Photos from the image-classification dataset "data" in the GitHub repository shkj250/nailong_dataset. Its 2 classes are: nailong, naiwa.

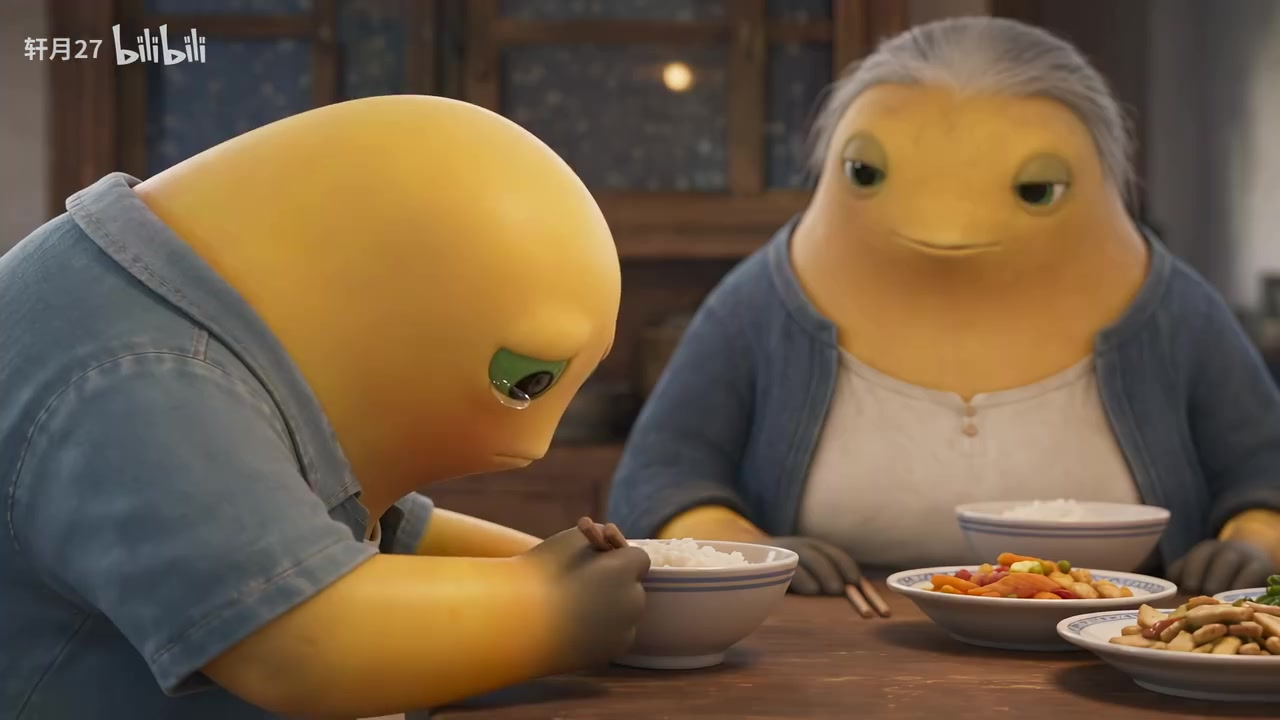
Label: naiwa

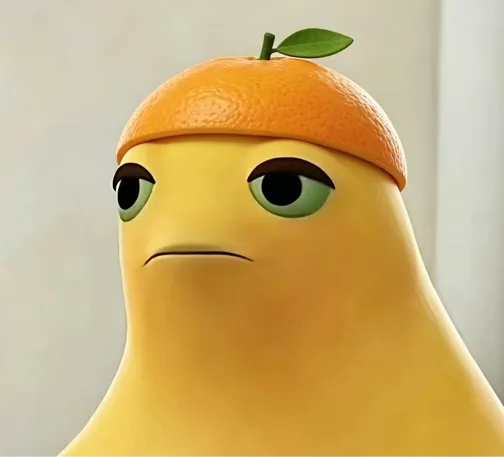
Label: nailong

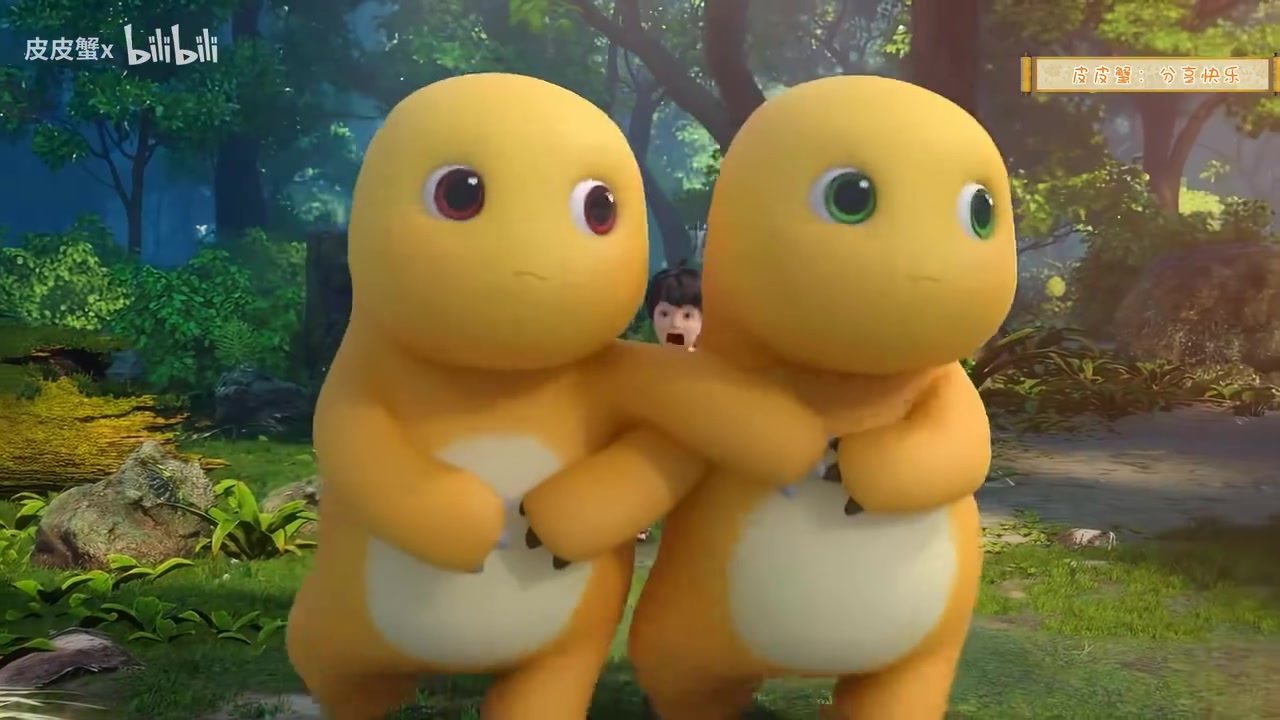
Label: nailong

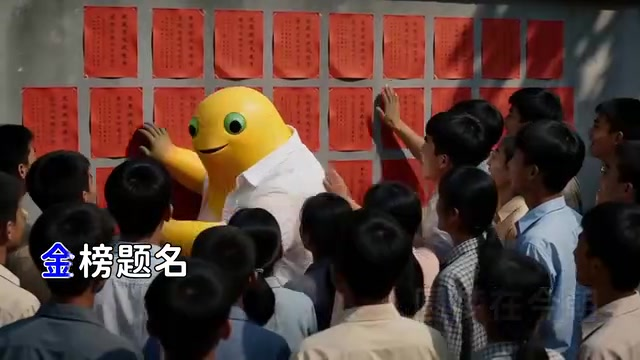
Label: naiwa

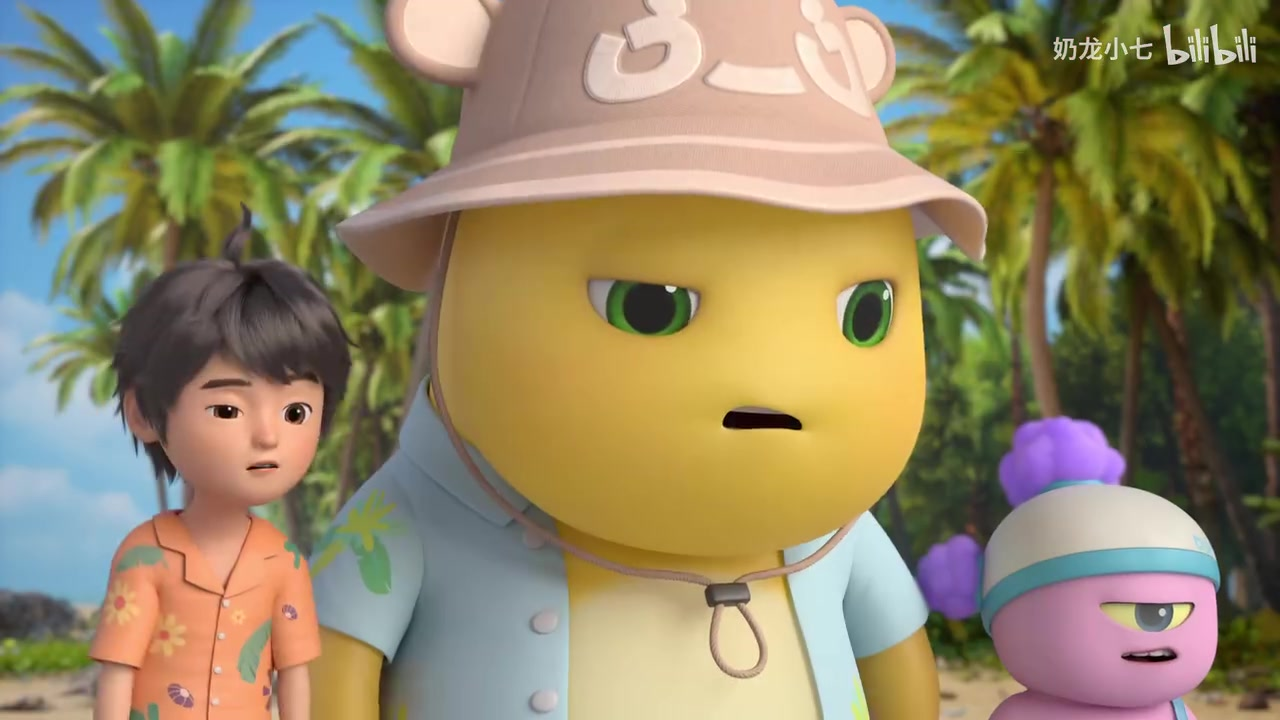
Label: nailong

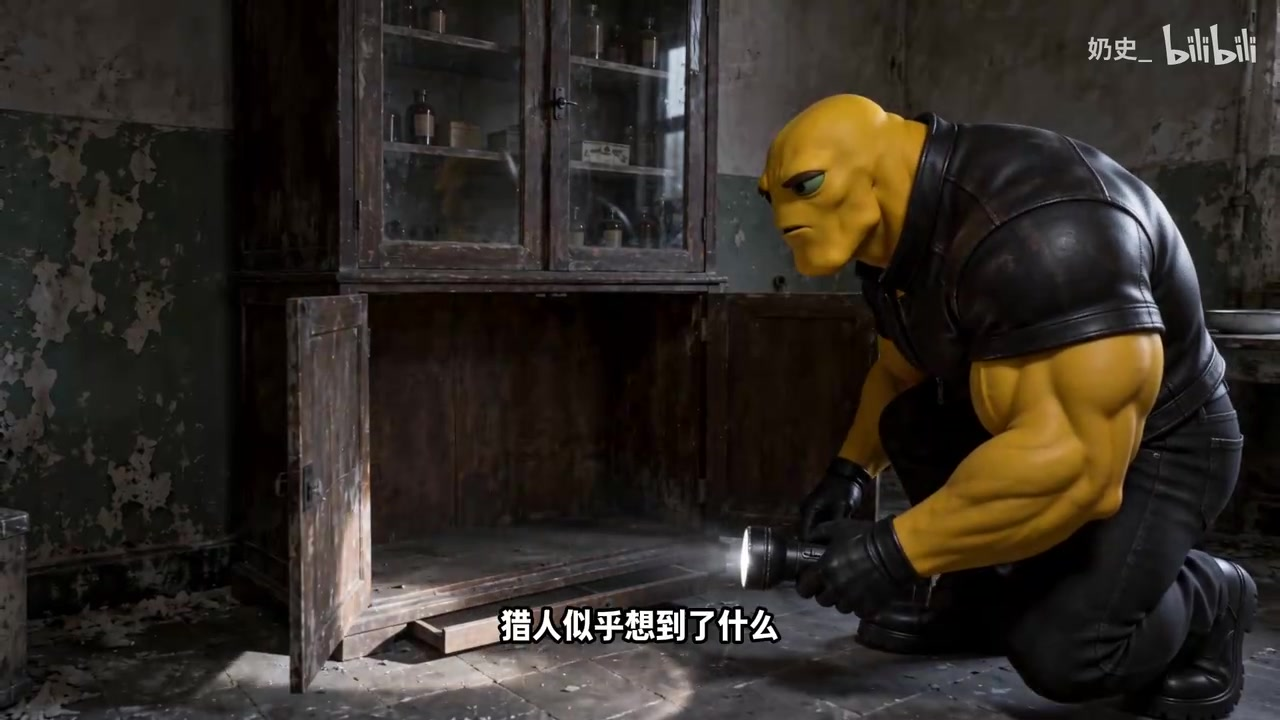
Label: naiwa
